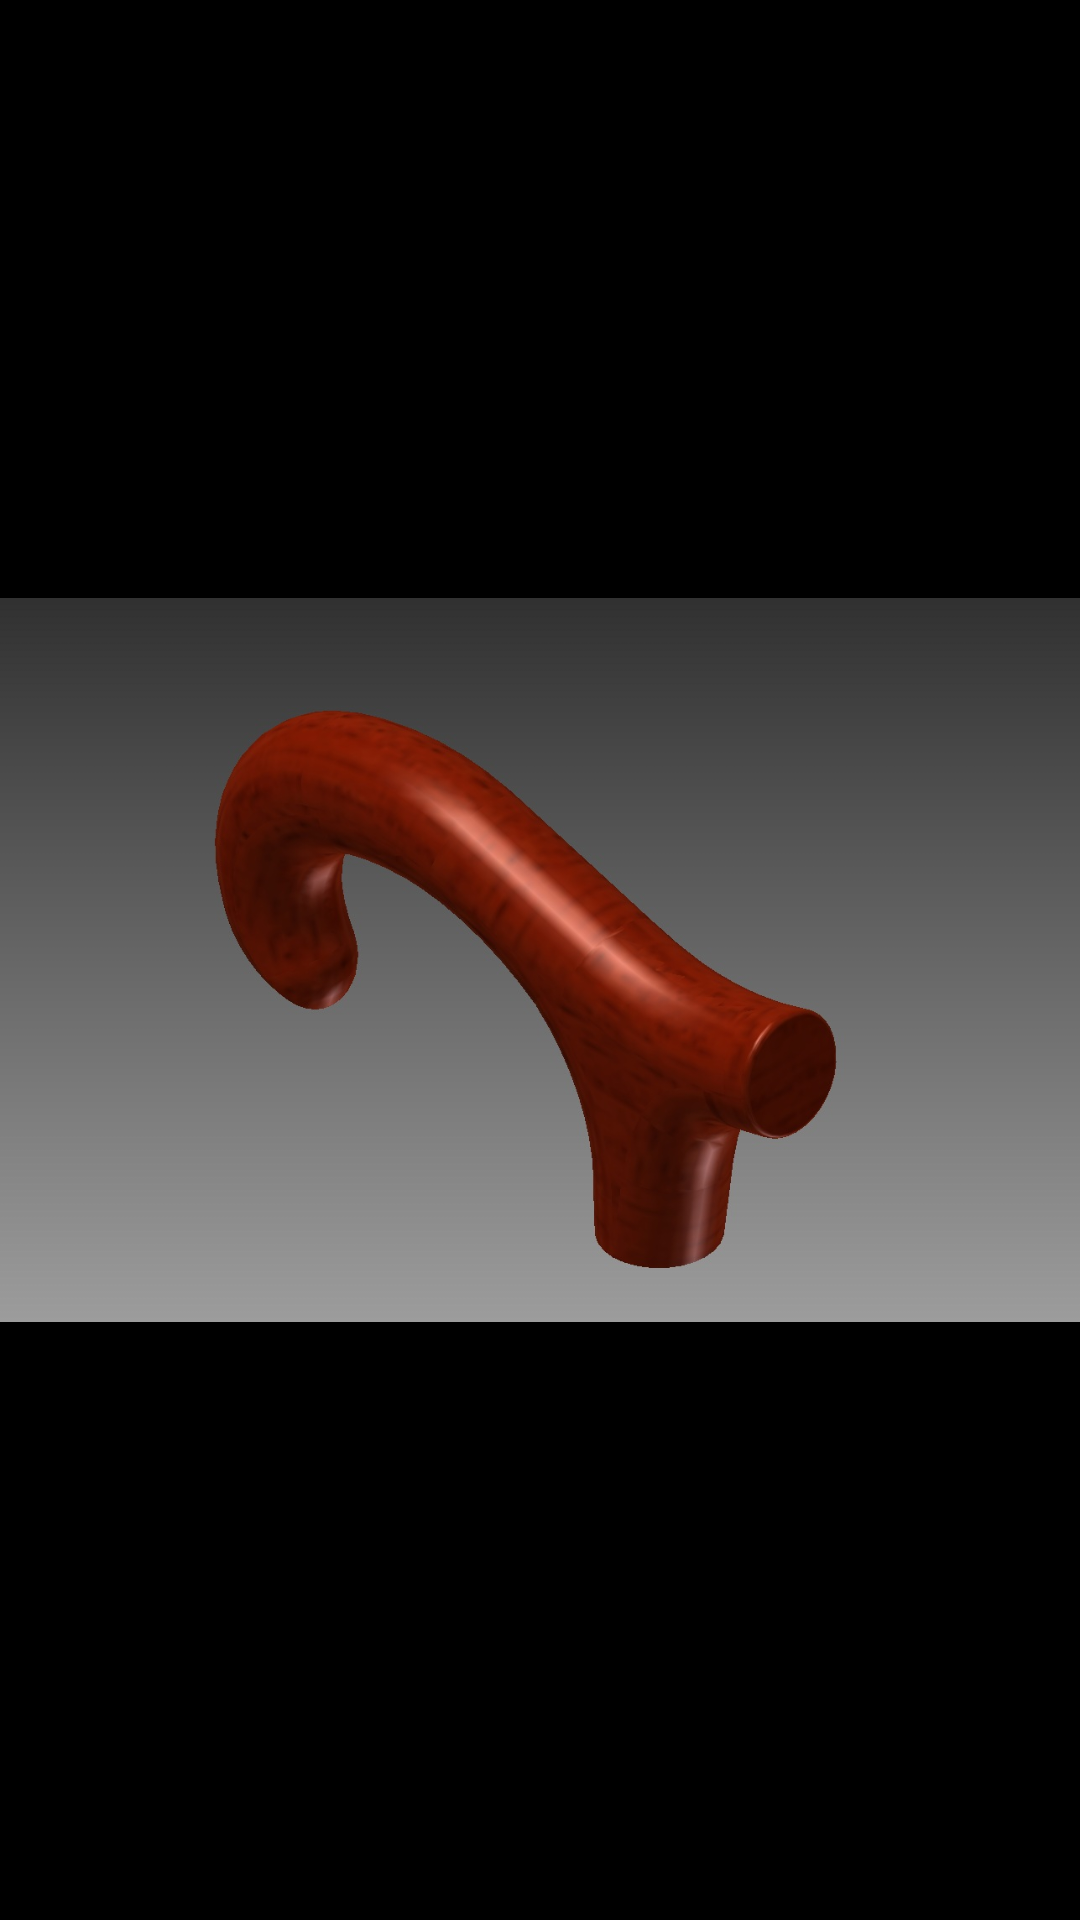

Layout XML and referenced resources for this Android screen:
<!-- AndroidManifest.xml: application theme AppTheme -->
<!-- res/layout/fragment_foto2.xml -->
<?xml version="1.0" encoding="utf-8"?>
<FrameLayout xmlns:android="http://schemas.android.com/apk/res/android"
    xmlns:app="http://schemas.android.com/apk/res-auto"
    xmlns:tools="http://schemas.android.com/tools"
    android:layout_width="match_parent"
    android:layout_height="match_parent"
    android:background="#000000"
    tools:context=".fragments.professional.goro_fotos.foto2">

    <ImageView
        android:id="@+id/imageView9"
        android:layout_width="wrap_content"
        android:layout_height="wrap_content"
        android:src="@drawable/goro2" />
</FrameLayout>
<!-- resources referenced by this layout -->
<resources>
  <!-- drawable goro2: jpg bitmap (drawable, 74145 bytes) -->
  <style name="AppTheme" parent="Theme.AppCompat.Light.DarkActionBar">
          
          <item name="colorPrimary">@color/colorPrimary</item>
          <item name="colorPrimaryDark">@color/colorPrimaryDark</item>
          <item name="colorAccent">@color/colorAccent</item>
      </style>
  <color name="colorPrimary">#0048FF</color>
  <color name="colorPrimaryDark">#000000</color>
  <color name="colorAccent">#F9F9F9</color>
</resources>
